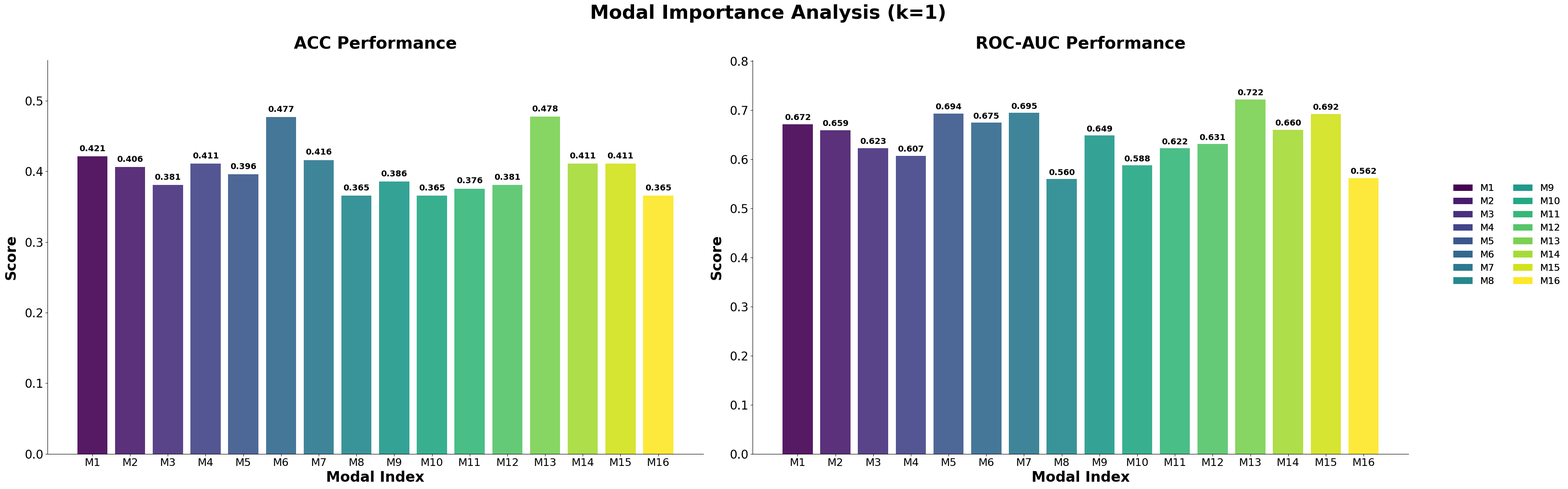

Python code for this plot:
import numpy as np
import matplotlib.pyplot as plt
import os

# 硬编码数据 - 所有16个模态的ACC和ROC-AUC结果
modal_performance_data = {
    'M1': {'accuracy': 0.4213197969543147, 'roc_auc': 0.6717976089779656},
    'M2': {'accuracy': 0.40609137055837563, 'roc_auc': 0.6594849355390452},
    'M3': {'accuracy': 0.38071065989847713, 'roc_auc': 0.6227407820589561},
    'M4': {'accuracy': 0.41116751269035534, 'roc_auc': 0.6069477256796082},
    'M5': {'accuracy': 0.39593908629441626, 'roc_auc': 0.6936835621065806},
    'M6': {'accuracy': 0.47715736040609136, 'roc_auc': 0.6746797153024911},
    'M7': {'accuracy': 0.41624365482233505, 'roc_auc': 0.694657839834076},
    'M8': {'accuracy': 0.36548223350253806, 'roc_auc': 0.5598915628325238},
    'M9': {'accuracy': 0.38578680203045684, 'roc_auc': 0.6486615690488652},
    'M10': {'accuracy': 0.36548223350253806, 'roc_auc': 0.5877736981221892},
    'M11': {'accuracy': 0.3756345177664975, 'roc_auc': 0.6223803100336724},
    'M12': {'accuracy': 0.38071065989847713, 'roc_auc': 0.6312199852289272},
    'M13': {'accuracy': 0.47766497461928935, 'roc_auc': 0.7222492682926829},
    'M14': {'accuracy': 0.41116751269035534, 'roc_auc': 0.6604585169959022},
    'M15': {'accuracy': 0.41116751269035534, 'roc_auc': 0.6922774617410875},
    'M16': {'accuracy': 0.36548223350253806, 'roc_auc': 0.5621196757825755}
}

# 定义要绘制的指标
metrics = ['accuracy', 'roc_auc']
metric_labels = ['ACC', 'ROC-AUC']

# 准备数据
modal_indices = [f'M{i}' for i in range(1, 17)]
modal_data = {}
for modal in modal_indices:
    modal_data[modal] = [modal_performance_data[modal][metric] for metric in metrics]

print(f"显示所有16个模态的性能对比")

# 设置颜色 - 使用不同的颜色区分模态，使用更多的颜色映射
n_modals = len(modal_indices)
# 使用viridis颜色映射，提供更多不同的颜色
colors = plt.cm.viridis(np.linspace(0, 1, n_modals))

# 设置字体为Arial
plt.rcParams['font.family'] = 'Arial'
plt.rcParams['font.sans-serif'] = ['Arial']

# 创建子图 - 为每个指标创建单独的子图
fig, axes = plt.subplots(1, 2, figsize=(36, 12))
fig.suptitle('Modal Importance Analysis (k=1)', fontsize=32, fontweight='bold', y=0.95)

max_value = 0.0

# 为每个指标绘制柱状图
for metric_idx, (metric, label) in enumerate(zip(metrics, metric_labels)):
    ax = axes[metric_idx]
    x = np.arange(n_modals)  # 16个模态的位置
    width = 0.8  # 柱子宽度

    values = [modal_data[modal][metric_idx] for modal in modal_indices]
    bars = ax.bar(x, values, width, color=colors, alpha=0.9, edgecolor='none')

    max_value = max(max_value, max(values))

    # 在柱子上方添加数值标签
    for i, (pos, val) in enumerate(zip(x, values)):
        ax.text(
            pos,
            val + 0.005,
            f'{val:.3f}',
            ha='center',
            va='bottom',
            fontsize=14,
            fontweight='bold'
        )

    # 设置子图标签和标题
    ax.set_xlabel('Modal Index', fontsize=24, fontweight='bold')
    ax.set_ylabel('Score', fontsize=24, fontweight='bold', labelpad=10)
    ax.set_title(f'{label} Performance', fontsize=28, fontweight='bold', pad=20)
    ax.set_xticks(x)
    ax.set_xticklabels([f'M{i}' for i in range(1, 17)], fontsize=18)

    # 设置Y轴范围
    upper_ylim = min(1.0, max_value + 0.08)
    ax.set_ylim(0, upper_ylim)
    yticks = np.arange(0, upper_ylim + 0.001, 0.1)
    ax.set_yticks(yticks)
    ax.set_yticklabels([f'{tick:.1f}' for tick in yticks], fontsize=20)

    # 移除网格和边框
    ax.grid(False)
    ax.spines['top'].set_visible(False)
    ax.spines['right'].set_visible(False)

# 创建统一的图例
legend_elements = [plt.Rectangle((0,0),1,1, facecolor=colors[i], edgecolor='none', alpha=0.9)
                  for i in range(n_modals)]
fig.legend(legend_elements, modal_indices, loc='center right',
           bbox_to_anchor=(1.02, 0.5), fontsize=16, frameon=False, ncol=2)

# 创建统一的图例
legend_elements = [plt.Rectangle((0,0),1,1, facecolor=colors[i], edgecolor='none', alpha=0.9)
                  for i in range(n_modals)]
fig.legend(legend_elements, modal_indices, loc='center right',
           bbox_to_anchor=(1.02, 0.5), fontsize=16, frameon=False, ncol=2)

# 调整布局
plt.tight_layout(rect=[0, 0, 0.92, 0.95])

# 创建输出目录
output_dir = r'D:\document\code\IMC\result\plot'
os.makedirs(output_dir, exist_ok=True)

# 保存图表
plt.savefig(os.path.join(output_dir, 'modal_importance_bar_plot.svg'), format='svg', dpi=600, bbox_inches='tight')
plt.savefig(os.path.join(output_dir, 'modal_importance_bar_plot.png'), format='png', dpi=300, bbox_inches='tight')

# 打印统计信息
print(f"模态重要性柱状图已保存到: {output_dir}")
print("文件: modal_importance_bar_plot.svg 和 modal_importance_bar_plot.png")

# 打印每个指标的最佳模态
print("\n各指标表现最佳的模态:")
for i, metric in enumerate(metrics):
    best_modal = max(modal_data.keys(), key=lambda m: modal_data[m][i])
    best_value = modal_data[best_modal][i]
    print(f"{metric_labels[i]}: {best_modal} ({best_value:.3f})")

plt.show()
